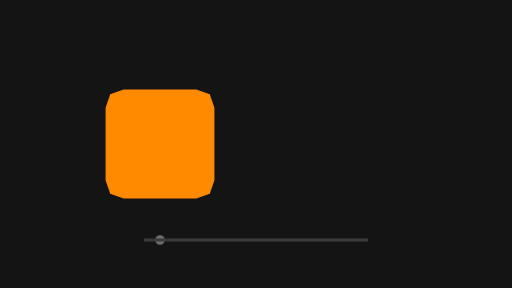
t = 0.00 s
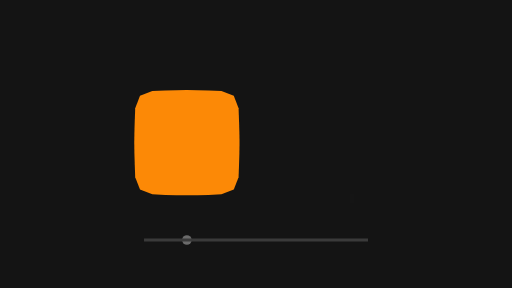
t = 0.20 s
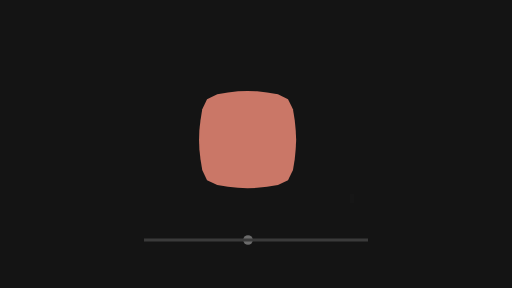
t = 0.40 s
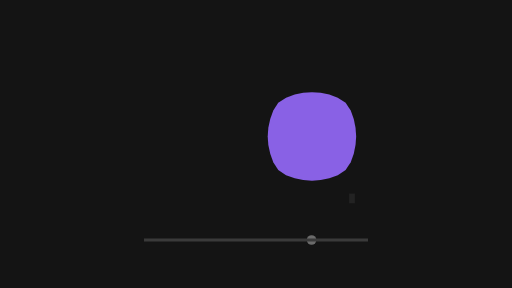
t = 0.60 s
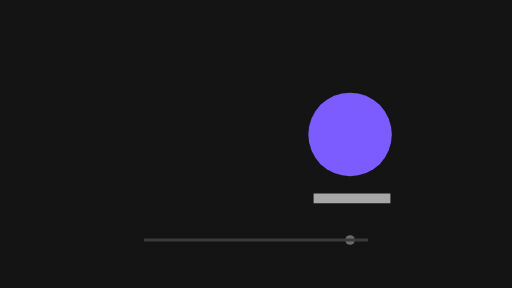
t = 0.80 s
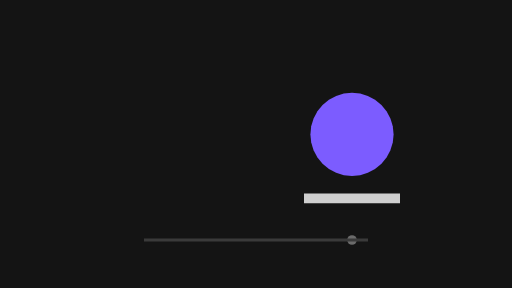
t = 1.00 s

The animated SVG that drew these frames (rendered in a browser with its animation timeline set to each time). Animation: 13 SMIL elements (animate=3,animateTransform=10); one cycle of 1.00 s.

<svg xmlns="http://www.w3.org/2000/svg" width="320" height="180" viewBox="0 0 320 180">
  <g id="s-stage" fill="#141414">
    <path id="s-stage-shape" d="M 0 0 H 320 V 180 H 0 Z"/>
  </g>
  <g id="s-trans-morph-match" fill="#ff8a00" transform="translate(0 0)">
    <animateTransform attributeName="transform" type="translate" begin="0s" end="1s" dur="1s" calcMode="linear" values="0 0;0.01 0;0 0;0 0" keyTimes="0;0.2333;0.7333;1" fill="freeze"/>
    <animateTransform attributeName="transform" type="translate" additive="sum" begin="0s" end="1s" dur="1s" calcMode="linear" values="0 0;0 0.01;0 0;0 0" keyTimes="0;0.2333;0.7333;1" fill="freeze"/>
    <animate attributeName="fill" begin="0s" end="0.7333s" dur="0.7333s" calcMode="spline" values="#ff8a00;#ff8a00;#7c5cff" keyTimes="0;0.1818;1" keySplines="0 0 1 1;0.42 0 0.58 1" fill="freeze"/>
    <path id="s-trans-morph-match-shape" d="M 68.9 58.9 L 77.3 56.0 L 85.9 56.0 L 93.2 56.0 L 100.0 56.0 L 106.8 56.0 L 114.1 56.0 L 122.7 56.0 L 131.1 58.9 L 134.0 67.3 L 134.0 75.9 L 134.0 83.2 L 134.0 90.0 L 134.0 96.8 L 134.0 104.1 L 134.0 112.7 L 131.1 121.1 L 122.7 124.0 L 114.1 124.0 L 106.8 124.0 L 100.0 124.0 L 93.2 124.0 L 85.9 124.0 L 77.3 124.0 L 68.9 121.1 L 66.0 112.7 L 66.0 104.1 L 66.0 96.8 L 66.0 90.0 L 66.0 83.2 L 66.0 75.9 L 66.0 67.3 Z">
      <animate attributeName="d" begin="0s" end="1s" dur="1s" calcMode="linear" values="M 68.9 58.9 L 77.3 56.0 L 85.9 56.0 L 93.2 56.0 L 100.0 56.0 L 106.8 56.0 L 114.1 56.0 L 122.7 56.0 L 131.1 58.9 L 134.0 67.3 L 134.0 75.9 L 134.0 83.2 L 134.0 90.0 L 134.0 96.8 L 134.0 104.1 L 134.0 112.7 L 131.1 121.1 L 122.7 124.0 L 114.1 124.0 L 106.8 124.0 L 100.0 124.0 L 93.2 124.0 L 85.9 124.0 L 77.3 124.0 L 68.9 121.1 L 66.0 112.7 L 66.0 104.1 L 66.0 96.8 L 66.0 90.0 L 66.0 83.2 L 66.0 75.9 L 66.0 67.3 Z;M 69.5 59.0 L 77.9 56.0 L 86.5 56.0 L 93.8 56.0 L 100.5 56.0 L 107.3 56.0 L 114.6 56.0 L 123.2 56.0 L 131.6 59.0 L 134.5 67.3 L 134.5 75.9 L 134.5 83.2 L 134.5 90.0 L 134.5 96.7 L 134.5 104.0 L 134.5 112.7 L 131.6 121.0 L 123.2 123.9 L 114.6 123.9 L 107.3 123.9 L 100.5 123.9 L 93.8 123.9 L 86.5 123.9 L 77.9 123.9 L 69.5 121.0 L 66.6 112.7 L 66.6 104.0 L 66.6 96.7 L 66.6 90.0 L 66.6 83.2 L 66.6 75.9 L 66.6 67.3 Z;M 71.2 59.0 L 79.5 56.1 L 88.1 56.1 L 95.4 56.0 L 102.1 56.0 L 108.8 56.0 L 116.1 56.1 L 124.7 56.1 L 132.9 59.0 L 135.9 67.3 L 135.9 75.9 L 136.0 83.2 L 136.0 89.9 L 136.0 96.6 L 135.9 103.9 L 135.9 112.5 L 132.9 120.7 L 124.7 123.7 L 116.1 123.7 L 108.8 123.7 L 102.1 123.8 L 95.4 123.7 L 88.1 123.7 L 79.5 123.7 L 71.2 120.7 L 68.3 112.5 L 68.3 103.9 L 68.2 96.6 L 68.2 89.9 L 68.2 83.2 L 68.3 75.9 L 68.3 67.3 Z;M 74.0 59.2 L 82.2 56.2 L 90.7 56.2 L 97.9 56.1 L 104.6 56.1 L 111.3 56.1 L 118.5 56.2 L 127.0 56.2 L 135.2 59.2 L 138.1 67.4 L 138.2 75.8 L 138.3 83.1 L 138.3 89.8 L 138.3 96.5 L 138.2 103.7 L 138.1 112.2 L 135.2 120.4 L 127.0 123.3 L 118.5 123.4 L 111.3 123.4 L 104.6 123.5 L 97.9 123.4 L 90.7 123.4 L 82.2 123.3 L 74.0 120.4 L 71.1 112.2 L 71.0 103.7 L 70.9 96.5 L 70.9 89.8 L 70.9 83.1 L 71.0 75.8 L 71.1 67.4 Z;M 77.7 59.4 L 85.8 56.4 L 94.1 56.3 L 101.3 56.2 L 107.9 56.1 L 114.6 56.2 L 121.7 56.3 L 130.1 56.4 L 138.2 59.4 L 141.1 67.4 L 141.3 75.8 L 141.4 83.0 L 141.4 89.6 L 141.4 96.3 L 141.3 103.4 L 141.1 111.8 L 138.2 119.8 L 130.1 122.8 L 121.7 122.9 L 114.6 123.0 L 107.9 123.1 L 101.3 123.0 L 94.1 122.9 L 85.8 122.8 L 77.7 119.8 L 74.8 111.8 L 74.6 103.4 L 74.5 96.3 L 74.5 89.6 L 74.5 83.0 L 74.6 75.8 L 74.8 67.4 Z;M 82.2 59.6 L 90.1 56.6 L 98.4 56.4 L 105.4 56.3 L 112.0 56.2 L 118.6 56.3 L 125.7 56.4 L 133.9 56.6 L 141.8 59.6 L 144.8 67.5 L 145.0 75.7 L 145.2 82.8 L 145.2 89.4 L 145.2 96.0 L 145.0 103.1 L 144.8 111.3 L 141.8 119.2 L 133.9 122.2 L 125.7 122.4 L 118.6 122.5 L 112.0 122.6 L 105.4 122.5 L 98.4 122.4 L 90.1 122.2 L 82.2 119.2 L 79.3 111.3 L 79.0 103.1 L 78.9 96.0 L 78.8 89.4 L 78.9 82.8 L 79.0 75.7 L 79.3 67.5 Z;M 87.5 59.9 L 95.2 56.9 L 103.3 56.6 L 110.3 56.4 L 116.8 56.3 L 123.3 56.4 L 130.3 56.6 L 138.4 56.9 L 146.1 59.9 L 149.1 67.6 L 149.4 75.7 L 149.6 82.6 L 149.7 89.2 L 149.6 95.7 L 149.4 102.7 L 149.1 110.7 L 146.1 118.5 L 138.4 121.4 L 130.3 121.8 L 123.3 122.0 L 116.8 122.0 L 110.3 122.0 L 103.3 121.8 L 95.2 121.4 L 87.5 118.5 L 84.5 110.7 L 84.2 102.7 L 84.0 95.7 L 83.9 89.2 L 84.0 82.6 L 84.2 75.7 L 84.5 67.6 Z;M 93.4 60.2 L 101.0 57.2 L 108.8 56.7 L 115.7 56.5 L 122.2 56.4 L 128.6 56.5 L 135.5 56.7 L 143.4 57.2 L 150.9 60.2 L 153.9 67.7 L 154.3 75.6 L 154.6 82.4 L 154.7 88.9 L 154.6 95.3 L 154.3 102.2 L 153.9 110.1 L 150.9 117.6 L 143.4 120.6 L 135.5 121.0 L 128.6 121.3 L 122.2 121.4 L 115.7 121.3 L 108.8 121.0 L 101.0 120.6 L 93.4 117.6 L 90.5 110.1 L 90.0 102.2 L 89.7 95.3 L 89.6 88.9 L 89.7 82.4 L 90.0 75.6 L 90.5 67.7 Z;M 99.9 60.5 L 107.2 57.5 L 114.9 56.9 L 121.7 56.6 L 128.0 56.5 L 134.4 56.6 L 141.1 56.9 L 148.8 57.5 L 156.1 60.5 L 159.1 67.8 L 159.7 75.5 L 160.0 82.2 L 160.2 88.6 L 160.0 95.0 L 159.7 101.7 L 159.1 109.4 L 156.1 116.7 L 148.8 119.7 L 141.1 120.3 L 134.4 120.6 L 128.0 120.7 L 121.7 120.6 L 114.9 120.3 L 107.2 119.7 L 99.9 116.7 L 96.9 109.4 L 96.4 101.7 L 96.0 95.0 L 95.9 88.6 L 96.0 82.2 L 96.4 75.5 L 96.9 67.8 Z;M 106.8 60.8 L 113.9 57.8 L 121.4 57.1 L 128.0 56.7 L 134.3 56.6 L 140.6 56.7 L 147.2 57.1 L 154.6 57.8 L 161.7 60.8 L 164.8 67.9 L 165.4 75.4 L 165.9 82.0 L 166.0 88.3 L 165.9 94.6 L 165.4 101.2 L 164.8 108.6 L 161.7 115.7 L 154.6 118.7 L 147.2 119.4 L 140.6 119.9 L 134.3 120.0 L 128.0 119.9 L 121.4 119.4 L 113.9 118.7 L 106.8 115.7 L 103.8 108.6 L 103.1 101.2 L 102.7 94.6 L 102.6 88.3 L 102.7 82.0 L 103.1 75.4 L 103.8 67.9 Z;M 114.1 61.2 L 121.0 58.2 L 128.2 57.4 L 134.7 56.9 L 140.9 56.7 L 147.1 56.9 L 153.6 57.4 L 160.8 58.2 L 167.6 61.2 L 170.7 68.1 L 171.5 75.3 L 172.0 81.8 L 172.2 88.0 L 172.0 94.1 L 171.5 100.6 L 170.7 107.9 L 167.6 114.7 L 160.8 117.7 L 153.6 118.6 L 147.1 119.1 L 140.9 119.2 L 134.7 119.1 L 128.2 118.6 L 121.0 117.7 L 114.1 114.7 L 111.1 107.9 L 110.3 100.6 L 109.8 94.1 L 109.6 88.0 L 109.8 81.8 L 110.3 75.3 L 111.1 68.1 Z;M 121.7 61.6 L 128.3 58.5 L 135.3 57.6 L 141.6 57.0 L 147.7 56.8 L 153.8 57.0 L 160.2 57.6 L 167.2 58.5 L 173.8 61.6 L 176.8 68.2 L 177.8 75.2 L 178.3 81.5 L 178.5 87.6 L 178.3 93.7 L 177.8 100.1 L 176.8 107.0 L 173.8 113.6 L 167.2 116.7 L 160.2 117.6 L 153.8 118.2 L 147.7 118.4 L 141.6 118.2 L 135.3 117.6 L 128.3 116.7 L 121.7 113.6 L 118.6 107.0 L 117.7 100.1 L 117.1 93.7 L 116.9 87.6 L 117.1 81.5 L 117.7 75.2 L 118.6 68.2 Z;M 129.4 62.0 L 135.8 58.9 L 142.5 57.8 L 148.7 57.1 L 154.7 56.9 L 160.7 57.1 L 166.9 57.8 L 173.7 58.9 L 180.0 62.0 L 183.1 68.3 L 184.2 75.1 L 184.8 81.3 L 185.1 87.3 L 184.8 93.3 L 184.2 99.5 L 183.1 106.2 L 180.0 112.6 L 173.7 115.6 L 166.9 116.7 L 160.7 117.4 L 154.7 117.6 L 148.7 117.4 L 142.5 116.7 L 135.8 115.6 L 129.4 112.6 L 126.4 106.2 L 125.3 99.5 L 124.6 93.3 L 124.4 87.3 L 124.6 81.3 L 125.3 75.1 L 126.4 68.3 Z;M 137.2 62.4 L 143.3 59.3 L 149.8 58.0 L 155.9 57.3 L 161.8 57.0 L 167.7 57.3 L 173.7 58.0 L 180.2 59.3 L 186.3 62.4 L 189.4 68.5 L 190.6 75.0 L 191.4 81.0 L 191.6 86.9 L 191.4 92.8 L 190.6 98.9 L 189.4 105.4 L 186.3 111.5 L 180.2 114.5 L 173.7 115.8 L 167.7 116.5 L 161.8 116.8 L 155.9 116.5 L 149.8 115.8 L 143.3 114.5 L 137.2 111.5 L 134.1 105.4 L 132.9 98.9 L 132.1 92.8 L 131.9 86.9 L 132.1 81.0 L 132.9 75.0 L 134.1 68.5 Z;M 145.0 62.8 L 150.8 59.7 L 157.1 58.3 L 163.0 57.4 L 168.8 57.1 L 174.6 57.4 L 180.5 58.3 L 186.8 59.7 L 192.6 62.8 L 195.7 68.6 L 197.1 74.8 L 197.9 80.8 L 198.2 86.6 L 197.9 92.4 L 197.1 98.3 L 195.7 104.5 L 192.6 110.4 L 186.8 113.5 L 180.5 114.8 L 174.6 115.7 L 168.8 116.0 L 163.0 115.7 L 157.1 114.8 L 150.8 113.5 L 145.0 110.4 L 141.9 104.5 L 140.5 98.3 L 139.7 92.4 L 139.4 86.6 L 139.7 80.8 L 140.5 74.8 L 141.9 68.6 Z;M 152.7 63.1 L 158.2 60.0 L 164.2 58.5 L 170.0 57.6 L 175.7 57.3 L 181.4 57.6 L 187.2 58.5 L 193.2 60.0 L 198.8 63.1 L 201.9 68.7 L 203.4 74.7 L 204.4 80.5 L 204.7 86.2 L 204.4 91.9 L 203.4 97.7 L 201.9 103.7 L 198.8 109.3 L 193.2 112.4 L 187.2 113.9 L 181.4 114.9 L 175.7 115.2 L 170.0 114.9 L 164.2 113.9 L 158.2 112.4 L 152.7 109.3 L 149.5 103.7 L 148.0 97.7 L 147.1 91.9 L 146.8 86.2 L 147.1 80.5 L 148.0 74.7 L 149.5 68.7 Z;M 160.1 63.5 L 165.4 60.4 L 171.2 58.7 L 176.8 57.7 L 182.4 57.4 L 188.0 57.7 L 193.7 58.7 L 199.5 60.4 L 204.8 63.5 L 207.9 68.8 L 209.6 74.6 L 210.6 80.3 L 210.9 85.9 L 210.6 91.5 L 209.6 97.1 L 207.9 102.9 L 204.8 108.2 L 199.5 111.4 L 193.7 113.0 L 188.0 114.0 L 182.4 114.4 L 176.8 114.0 L 171.2 113.0 L 165.4 111.4 L 160.1 108.2 L 157.0 102.9 L 155.3 97.1 L 154.3 91.5 L 153.9 85.9 L 154.3 80.3 L 155.3 74.6 L 157.0 68.8 Z;M 167.2 63.9 L 172.3 60.7 L 177.9 58.9 L 183.4 57.9 L 188.9 57.5 L 194.4 57.9 L 199.9 58.9 L 205.5 60.7 L 210.6 63.9 L 213.7 69.0 L 215.5 74.5 L 216.6 80.0 L 217.0 85.6 L 216.6 91.1 L 215.5 96.6 L 213.7 102.1 L 210.6 107.2 L 205.5 110.4 L 199.9 112.2 L 194.4 113.3 L 188.9 113.6 L 183.4 113.3 L 177.9 112.2 L 172.3 110.4 L 167.2 107.2 L 164.1 102.1 L 162.3 96.6 L 161.2 91.1 L 160.8 85.6 L 161.2 80.0 L 162.3 74.5 L 164.1 69.0 Z;M 173.9 64.2 L 178.8 61.1 L 184.2 59.1 L 189.5 58.0 L 195.0 57.6 L 200.4 58.0 L 205.8 59.1 L 211.1 61.1 L 216.0 64.2 L 219.2 69.1 L 221.1 74.4 L 222.2 79.8 L 222.6 85.3 L 222.2 90.7 L 221.1 96.1 L 219.2 101.4 L 216.0 106.3 L 211.1 109.5 L 205.8 111.4 L 200.4 112.5 L 195.0 112.9 L 189.5 112.5 L 184.2 111.4 L 178.8 109.5 L 173.9 106.3 L 170.8 101.4 L 168.9 96.1 L 167.7 90.7 L 167.3 85.3 L 167.7 79.8 L 168.9 74.4 L 170.8 69.1 Z;M 180.1 64.5 L 184.8 61.3 L 190.0 59.3 L 195.2 58.1 L 200.6 57.7 L 205.9 58.1 L 211.2 59.3 L 216.4 61.3 L 221.0 64.5 L 224.2 69.2 L 226.2 74.4 L 227.5 79.6 L 227.9 85.0 L 227.5 90.3 L 226.2 95.6 L 224.2 100.8 L 221.0 105.4 L 216.4 108.6 L 211.2 110.6 L 205.9 111.8 L 200.6 112.3 L 195.2 111.8 L 190.0 110.6 L 184.8 108.6 L 180.1 105.4 L 177.0 100.8 L 174.9 95.6 L 173.7 90.3 L 173.3 85.0 L 173.7 79.6 L 174.9 74.4 L 177.0 69.2 Z;M 185.8 64.8 L 190.2 61.6 L 195.2 59.5 L 200.4 58.2 L 205.7 57.8 L 210.9 58.2 L 216.1 59.5 L 221.1 61.6 L 225.6 64.8 L 228.8 69.3 L 230.9 74.3 L 232.2 79.4 L 232.6 84.7 L 232.2 90.0 L 230.9 95.2 L 228.8 100.2 L 225.6 104.6 L 221.1 107.8 L 216.1 109.9 L 210.9 111.2 L 205.7 111.7 L 200.4 111.2 L 195.2 109.9 L 190.2 107.8 L 185.8 104.6 L 182.6 100.2 L 180.4 95.2 L 179.1 90.0 L 178.7 84.7 L 179.1 79.4 L 180.4 74.3 L 182.6 69.3 Z;M 190.7 65.1 L 195.0 61.9 L 199.8 59.7 L 204.9 58.3 L 210.1 57.8 L 215.3 58.3 L 220.4 59.7 L 225.2 61.9 L 229.5 65.1 L 232.7 69.4 L 235.0 74.2 L 236.3 79.3 L 236.8 84.5 L 236.3 89.7 L 235.0 94.8 L 232.7 99.6 L 229.5 103.9 L 225.2 107.1 L 220.4 109.3 L 215.3 110.7 L 210.1 111.2 L 204.9 110.7 L 199.8 109.3 L 195.0 107.1 L 190.7 103.9 L 187.5 99.6 L 185.3 94.8 L 183.9 89.7 L 183.4 84.5 L 183.9 79.3 L 185.3 74.2 L 187.5 69.4 Z;M 194.8 65.3 L 199.0 62.1 L 203.7 59.8 L 208.7 58.4 L 213.8 57.9 L 219.0 58.4 L 224.0 59.8 L 228.7 62.1 L 232.9 65.3 L 236.1 69.4 L 238.4 74.1 L 239.8 79.1 L 240.2 84.3 L 239.8 89.5 L 238.4 94.5 L 236.1 99.2 L 232.9 103.3 L 228.7 106.6 L 224.0 108.8 L 219.0 110.2 L 213.8 110.7 L 208.7 110.2 L 203.7 108.8 L 199.0 106.6 L 194.8 103.3 L 191.6 99.2 L 189.3 94.5 L 187.9 89.5 L 187.4 84.3 L 187.9 79.1 L 189.3 74.1 L 191.6 69.4 Z;M 198.0 65.4 L 202.1 62.2 L 206.7 59.9 L 211.6 58.4 L 216.8 57.9 L 221.9 58.4 L 226.8 59.9 L 231.4 62.2 L 235.5 65.4 L 238.7 69.5 L 241.1 74.1 L 242.5 79.0 L 243.0 84.2 L 242.5 89.3 L 241.1 94.2 L 238.7 98.8 L 235.5 102.9 L 231.4 106.1 L 226.8 108.5 L 221.9 109.9 L 216.8 110.4 L 211.6 109.9 L 206.7 108.5 L 202.1 106.1 L 198.0 102.9 L 194.8 98.8 L 192.5 94.2 L 191.0 89.3 L 190.6 84.2 L 191.0 79.0 L 192.5 74.1 L 194.8 69.5 Z;M 200.3 65.5 L 204.3 62.3 L 208.8 59.9 L 213.7 58.5 L 218.8 58.0 L 223.9 58.5 L 228.8 59.9 L 233.3 62.3 L 237.3 65.5 L 240.5 69.5 L 242.9 74.1 L 244.4 79.0 L 244.9 84.1 L 244.4 89.1 L 242.9 94.1 L 240.5 98.6 L 237.3 102.6 L 233.3 105.8 L 228.8 108.2 L 223.9 109.6 L 218.8 110.1 L 213.7 109.6 L 208.8 108.2 L 204.3 105.8 L 200.3 102.6 L 197.1 98.6 L 194.7 94.1 L 193.2 89.1 L 192.7 84.1 L 193.2 79.0 L 194.7 74.1 L 197.1 69.5 Z;M 201.5 65.6 L 205.4 62.4 L 209.9 60.0 L 214.8 58.5 L 219.9 58.0 L 224.9 58.5 L 229.8 60.0 L 234.3 62.4 L 238.3 65.6 L 241.5 69.6 L 243.9 74.1 L 245.4 78.9 L 245.9 84.0 L 245.4 89.1 L 243.9 94.0 L 241.5 98.5 L 238.3 102.4 L 234.3 105.6 L 229.8 108.0 L 224.9 109.5 L 219.9 110.0 L 214.8 109.5 L 209.9 108.0 L 205.4 105.6 L 201.5 102.4 L 198.2 98.5 L 195.8 94.0 L 194.4 89.1 L 193.9 84.0 L 194.4 78.9 L 195.8 74.1 L 198.2 69.6 Z;M 201.6 65.6 L 205.6 62.4 L 210.1 60.0 L 214.9 58.5 L 220.0 58.0 L 225.1 58.5 L 229.9 60.0 L 234.4 62.4 L 238.4 65.6 L 241.6 69.6 L 244.0 74.1 L 245.5 78.9 L 246.0 84.0 L 245.5 89.1 L 244.0 93.9 L 241.6 98.4 L 238.4 102.4 L 234.4 105.6 L 229.9 108.0 L 225.1 109.5 L 220.0 110.0 L 214.9 109.5 L 210.1 108.0 L 205.6 105.6 L 201.6 102.4 L 198.4 98.4 L 196.0 93.9 L 194.5 89.1 L 194.0 84.0 L 194.5 78.9 L 196.0 74.1 L 198.4 69.6 Z;M 201.6 65.6 L 205.6 62.4 L 210.1 60.0 L 214.9 58.5 L 220.0 58.0 L 225.1 58.5 L 229.9 60.0 L 234.4 62.4 L 238.4 65.6 L 241.6 69.6 L 244.0 74.1 L 245.5 78.9 L 246.0 84.0 L 245.5 89.1 L 244.0 93.9 L 241.6 98.4 L 238.4 102.4 L 234.4 105.6 L 229.9 108.0 L 225.1 109.5 L 220.0 110.0 L 214.9 109.5 L 210.1 108.0 L 205.6 105.6 L 201.6 102.4 L 198.4 98.4 L 196.0 93.9 L 194.5 89.1 L 194.0 84.0 L 194.5 78.9 L 196.0 74.1 L 198.4 69.6 Z;M 201.6 65.6 L 205.6 62.4 L 210.1 60.0 L 214.9 58.5 L 220.0 58.0 L 225.1 58.5 L 229.9 60.0 L 234.4 62.4 L 238.4 65.6 L 241.6 69.6 L 244.0 74.1 L 245.5 78.9 L 246.0 84.0 L 245.5 89.1 L 244.0 93.9 L 241.6 98.4 L 238.4 102.4 L 234.4 105.6 L 229.9 108.0 L 225.1 109.5 L 220.0 110.0 L 214.9 109.5 L 210.1 108.0 L 205.6 105.6 L 201.6 102.4 L 198.4 98.4 L 196.0 93.9 L 194.5 89.1 L 194.0 84.0 L 194.5 78.9 L 196.0 74.1 L 198.4 69.6 Z;M 201.6 65.6 L 205.6 62.4 L 210.1 60.0 L 214.9 58.5 L 220.0 58.0 L 225.1 58.5 L 229.9 60.0 L 234.4 62.4 L 238.4 65.6 L 241.6 69.6 L 244.0 74.1 L 245.5 78.9 L 246.0 84.0 L 245.5 89.1 L 244.0 93.9 L 241.6 98.4 L 238.4 102.4 L 234.4 105.6 L 229.9 108.0 L 225.1 109.5 L 220.0 110.0 L 214.9 109.5 L 210.1 108.0 L 205.6 105.6 L 201.6 102.4 L 198.4 98.4 L 196.0 93.9 L 194.5 89.1 L 194.0 84.0 L 194.5 78.9 L 196.0 74.1 L 198.4 69.6 Z;M 201.6 65.6 L 205.6 62.4 L 210.1 60.0 L 214.9 58.5 L 220.0 58.0 L 225.1 58.5 L 229.9 60.0 L 234.4 62.4 L 238.4 65.6 L 241.6 69.6 L 244.0 74.1 L 245.5 78.9 L 246.0 84.0 L 245.5 89.1 L 244.0 93.9 L 241.6 98.4 L 238.4 102.4 L 234.4 105.6 L 229.9 108.0 L 225.1 109.5 L 220.0 110.0 L 214.9 109.5 L 210.1 108.0 L 205.6 105.6 L 201.6 102.4 L 198.4 98.4 L 196.0 93.9 L 194.5 89.1 L 194.0 84.0 L 194.5 78.9 L 196.0 74.1 L 198.4 69.6 Z" keyTimes="0;0.0333;0.0667;0.1;0.1333;0.1667;0.2;0.2333;0.2667;0.3;0.3333;0.3667;0.4;0.4333;0.4667;0.5;0.5333;0.5667;0.6;0.6333;0.6667;0.7;0.7333;0.7667;0.8;0.8333;0.8667;0.9;0.9333;0.9667;1" fill="freeze"/>
    </path>
  </g>
  <g id="s-trans-morph-match-name" fill="#cfcfcf" opacity="0" transform="translate(220 124) scale(0.05 1)">
    <animateTransform attributeName="transform" type="translate" begin="0s" end="1s" dur="1s" calcMode="linear" values="220 0;220.01 0;220 0;220 0" keyTimes="0;0.2333;0.7333;1" fill="freeze"/>
    <animateTransform attributeName="transform" type="translate" additive="sum" begin="0s" end="1s" dur="1s" calcMode="linear" values="0 124;0 124.01;0 124;0 124" keyTimes="0;0.2333;0.7333;1" fill="freeze"/>
    <animateTransform attributeName="transform" type="scale" additive="sum" begin="0s" end="1s" dur="1s" calcMode="linear" values="0.05 1;0.06 1;0.14 1;0.26 1;0.39 1;0.68 1;0.8 1;0.9 1;0.97 1;1 1;1 1" keyTimes="0;0.6;0.6333;0.6667;0.7;0.7667;0.8;0.8333;0.8667;0.9;1" fill="freeze"/>
    <animateTransform attributeName="transform" type="scale" additive="sum" begin="0s" end="1s" dur="1s" calcMode="linear" values="1 1;1 1.01;1 1;1 1" keyTimes="0;0.2333;0.7333;1" fill="freeze"/>
    <animate attributeName="opacity" begin="0s" end="1s" dur="1s" calcMode="linear" values="0;0.01;0.14;0.39;0.68;0.9;0.97;1;1" keyTimes="0;0.5667;0.6333;0.7;0.7667;0.8333;0.8667;0.9;1" fill="freeze"/>
    <path id="s-trans-morph-match-name-shape" d="M -30.0 -3.0 L 30.0 -3.0 L 30.0 3.0 L -30.0 3.0 Z"/>
  </g>
  <g id="s-trans-morph-match-dot" fill="#6b6b6b" transform="translate(100 150)">
    <animateTransform attributeName="transform" type="translate" begin="0s" end="1s" dur="1s" calcMode="linear" values="100 0;100.54 0;102.1 0;104.59 0;107.93 0;116.8 0;122.16 0;134.29 0;175.72 0;188.89 0;200.58 0;210.11 0;213.84 0;216.77 0;218.8 0;219.86 0;220 0" keyTimes="0;0.0333;0.0667;0.1;0.1333;0.2;0.2333;0.3;0.5;0.5667;0.6333;0.7;0.7333;0.7667;0.8;0.8333;1" fill="freeze"/>
    <animateTransform attributeName="transform" type="translate" additive="sum" begin="0s" end="1s" dur="1s" calcMode="linear" values="0 150;0 150.01;0 150;0 150" keyTimes="0;0.2333;0.7333;1" fill="freeze"/>
    <path id="s-trans-morph-match-dot-shape" d="M -3 0 A 3 3 0 1 0 3 0 A 3 3 0 1 0 -3 0 Z"/>
  </g>
  <g id="s-trans-morph-match-track" fill="#3a3a3a" transform="translate(160 150)">
    <animateTransform attributeName="transform" type="translate" begin="0s" end="1s" dur="1s" calcMode="linear" values="160 0;160.01 0;160 0;160 0" keyTimes="0;0.2333;0.7333;1" fill="freeze"/>
    <animateTransform attributeName="transform" type="translate" additive="sum" begin="0s" end="1s" dur="1s" calcMode="linear" values="0 150;0 150.01;0 150;0 150" keyTimes="0;0.2333;0.7333;1" fill="freeze"/>
    <path id="s-trans-morph-match-track-shape" d="M -70.0 -1.0 L 70.0 -1.0 L 70.0 1.0 L -70.0 1.0 Z"/>
  </g>
</svg>
